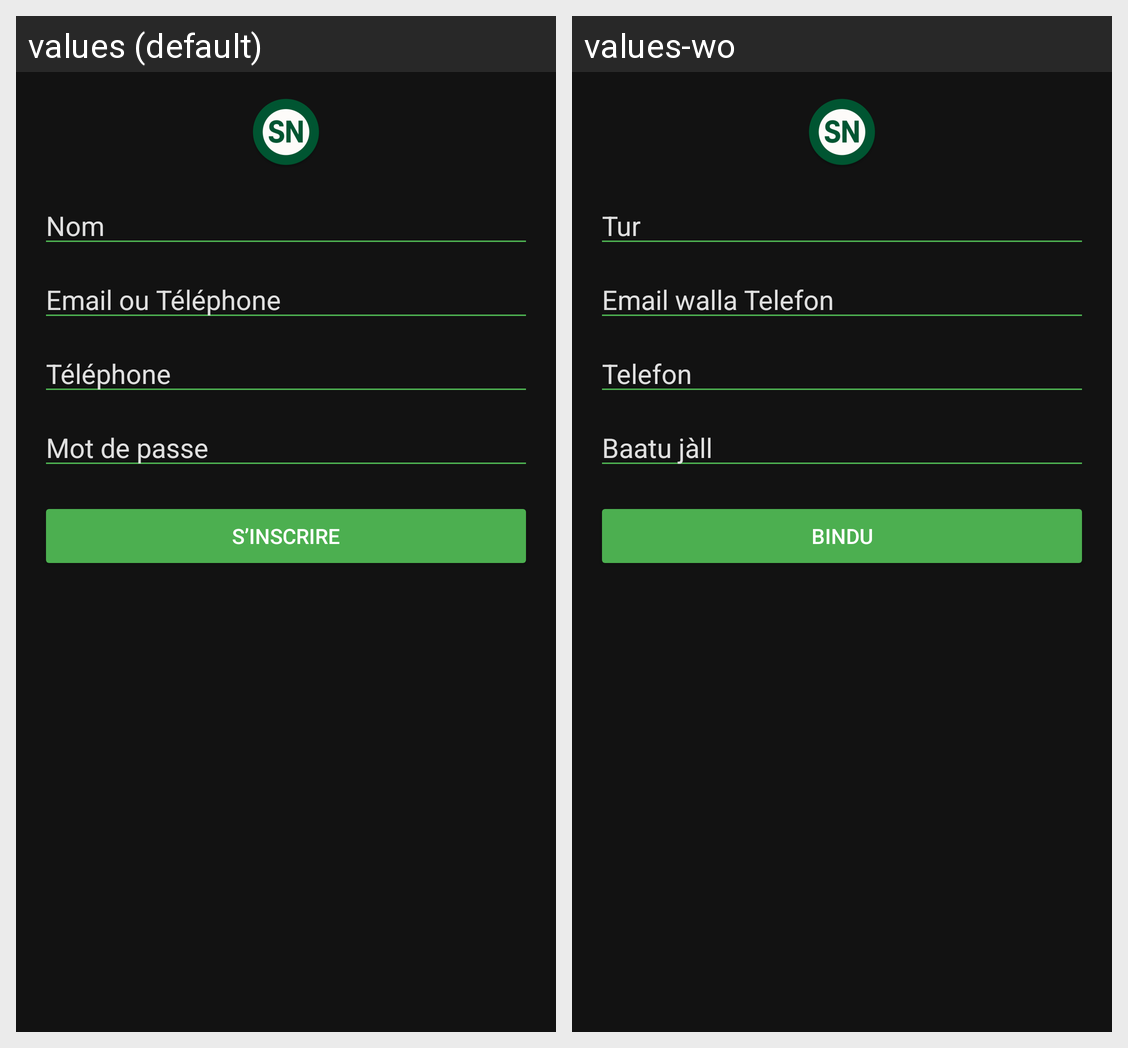

The Android screen above is rendered under two locales of the same app. Produce the string resources it draws, with the default and per-locale values.
Android screen res/layout/activity_register.xml rendered under 2 locales, left to right: values (default), values-wo. Device: Nexus 5 (rendered at 1080×1920; each locale shown at half size, 540×960, under a caption strip naming it); theme Theme.SamaNaat.
Strings drawn on this screen, with the default value and each locale's value (text and hints the layout hard-codes, and strings that could not be matched under every locale, appear in the picture but are not listed):

name_hint
  values: Nom
  values-wo: Tur

email_hint
  values: Email ou Téléphone
  values-wo: Email walla Telefon

phone_hint
  values: Téléphone
  values-wo: Telefon

password_hint
  values: Mot de passe
  values-wo: Baatu jàll

register_button
  values: S’inscrire
  values-wo: Bindu
